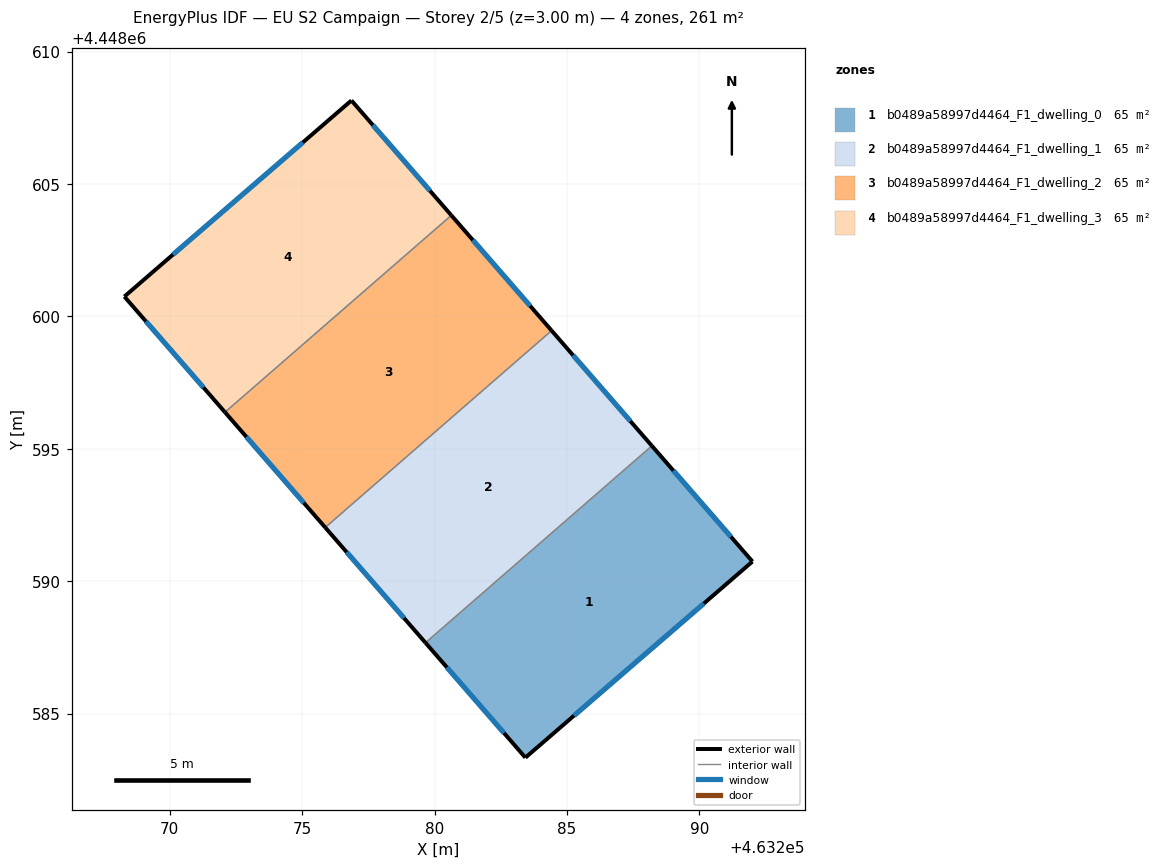
=== STOREY PLAN SPEC (per zone: floor XY polygon, exterior-wall plan segments, windows/doors) ===
zone 1: b0489a58997d4464_F1_dwelling_0  (65.4 m²)
  floor: (463288.21, 4448595.11) (463292.01, 4448590.74) (463283.43, 4448583.33) (463279.66, 4448587.67)
  exterior wall: (463292.01, 4448590.74) – (463288.21, 4448595.11)  [5.8 m]
    window: (463291.19, 4448591.68) – (463289.02, 4448594.17)  [5.7 m²]
  exterior wall: (463283.43, 4448583.33) – (463292.01, 4448590.74)  [11.3 m]
    window: (463285.27, 4448584.92) – (463290.17, 4448589.15)  [11.1 m²]
  exterior wall: (463279.66, 4448587.67) – (463283.43, 4448583.33)  [5.7 m]
    window: (463280.47, 4448586.74) – (463282.62, 4448584.26)  [5.6 m²]
  interior walls: 1
zone 2: b0489a58997d4464_F1_dwelling_1  (65.4 m²)
  floor: (463284.42, 4448599.46) (463288.21, 4448595.11) (463279.66, 4448587.67) (463275.87, 4448592.03)
  exterior wall: (463275.87, 4448592.03) – (463279.66, 4448587.67)  [5.8 m]
    window: (463276.68, 4448591.09) – (463278.85, 4448588.61)  [5.7 m²]
  exterior wall: (463288.21, 4448595.11) – (463284.42, 4448599.46)  [5.8 m]
    window: (463287.40, 4448596.04) – (463285.23, 4448598.53)  [5.7 m²]
  interior walls: 2
zone 3: b0489a58997d4464_F1_dwelling_2  (65.4 m²)
  floor: (463280.63, 4448603.82) (463284.42, 4448599.46) (463275.87, 4448592.03) (463272.09, 4448596.38)
  exterior wall: (463272.09, 4448596.38) – (463275.87, 4448592.03)  [5.8 m]
    window: (463272.90, 4448595.45) – (463275.06, 4448592.96)  [5.7 m²]
  exterior wall: (463284.42, 4448599.46) – (463280.64, 4448603.82)  [5.8 m]
    window: (463283.61, 4448600.39) – (463281.45, 4448602.88)  [5.7 m²]
  interior walls: 2
zone 4: b0489a58997d4464_F1_dwelling_3  (65.4 m²)
  floor: (463276.86, 4448608.15) (463280.63, 4448603.82) (463272.09, 4448596.38) (463268.29, 4448600.75)
  exterior wall: (463268.29, 4448600.75) – (463272.09, 4448596.38)  [5.8 m]
    window: (463269.10, 4448599.81) – (463271.27, 4448597.31)  [5.7 m²]
  exterior wall: (463276.86, 4448608.15) – (463268.29, 4448600.75)  [11.3 m]
    window: (463275.03, 4448606.57) – (463270.12, 4448602.33)  [11.1 m²]
  exterior wall: (463280.64, 4448603.82) – (463276.86, 4448608.15)  [5.7 m]
    window: (463279.83, 4448604.74) – (463277.67, 4448607.22)  [5.6 m²]
  interior walls: 1

=== DERIVED (storey summary) ===
Building: EU S2 Campaign
Storey: 2 of 5  (floor level z = 3.00 m)
Storey gross floor area: 261.5 m²
Zones on this storey: 4
  - b0489a58997d4464_F1_dwelling_0: floor 65.4 m²; exterior wall 22.9 m (68.6 m²); 3 window(s) 22.4 m²; WWR 32.7%
  - b0489a58997d4464_F1_dwelling_1: floor 65.4 m²; exterior wall 11.5 m (34.6 m²); 2 window(s) 11.3 m²; WWR 32.7%
  - b0489a58997d4464_F1_dwelling_2: floor 65.4 m²; exterior wall 11.5 m (34.6 m²); 2 window(s) 11.3 m²; WWR 32.7%
  - b0489a58997d4464_F1_dwelling_3: floor 65.4 m²; exterior wall 22.9 m (68.6 m²); 3 window(s) 22.4 m²; WWR 32.7%
Zone adjacency (shared interzone walls):
  - b0489a58997d4464_F1_dwelling_0 ↔ b0489a58997d4464_F1_dwelling_1
  - b0489a58997d4464_F1_dwelling_1 ↔ b0489a58997d4464_F1_dwelling_2
  - b0489a58997d4464_F1_dwelling_2 ↔ b0489a58997d4464_F1_dwelling_3